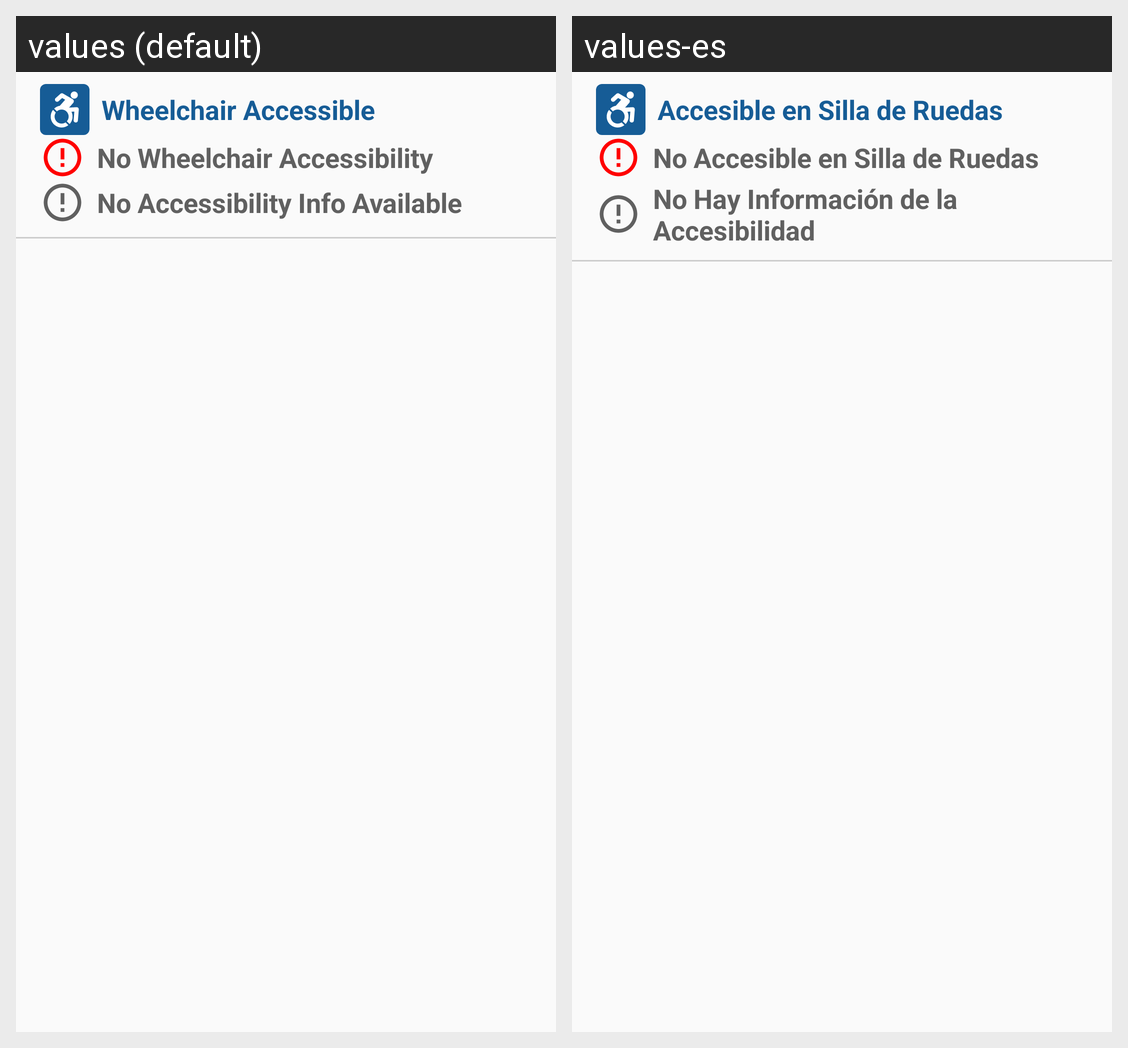

The Android screen above is rendered under two locales of the same app. Produce the string resources it draws, with the default and per-locale values.
Android screen res/layout/stop_info_body_view.xml rendered under 2 locales, left to right: values (default), values-es. Device: Nexus 5 (rendered at 1080×1920; each locale shown at half size, 540×960, under a caption strip naming it); theme AppTheme.
Strings drawn on this screen, with the default value and each locale's value (text and hints the layout hard-codes, and strings that could not be matched under every locale, appear in the picture but are not listed):

wheelchair_accessible
  values: Wheelchair Accessible
  values-es: Accesible en Silla de Ruedas

no_wheelchair_accessibility
  values: No Wheelchair Accessibility
  values-es: No Accesible en Silla de Ruedas

no_accessibility_info
  values: No Accessibility Info Available
  values-es: No Hay Información de la Accesibilidad
